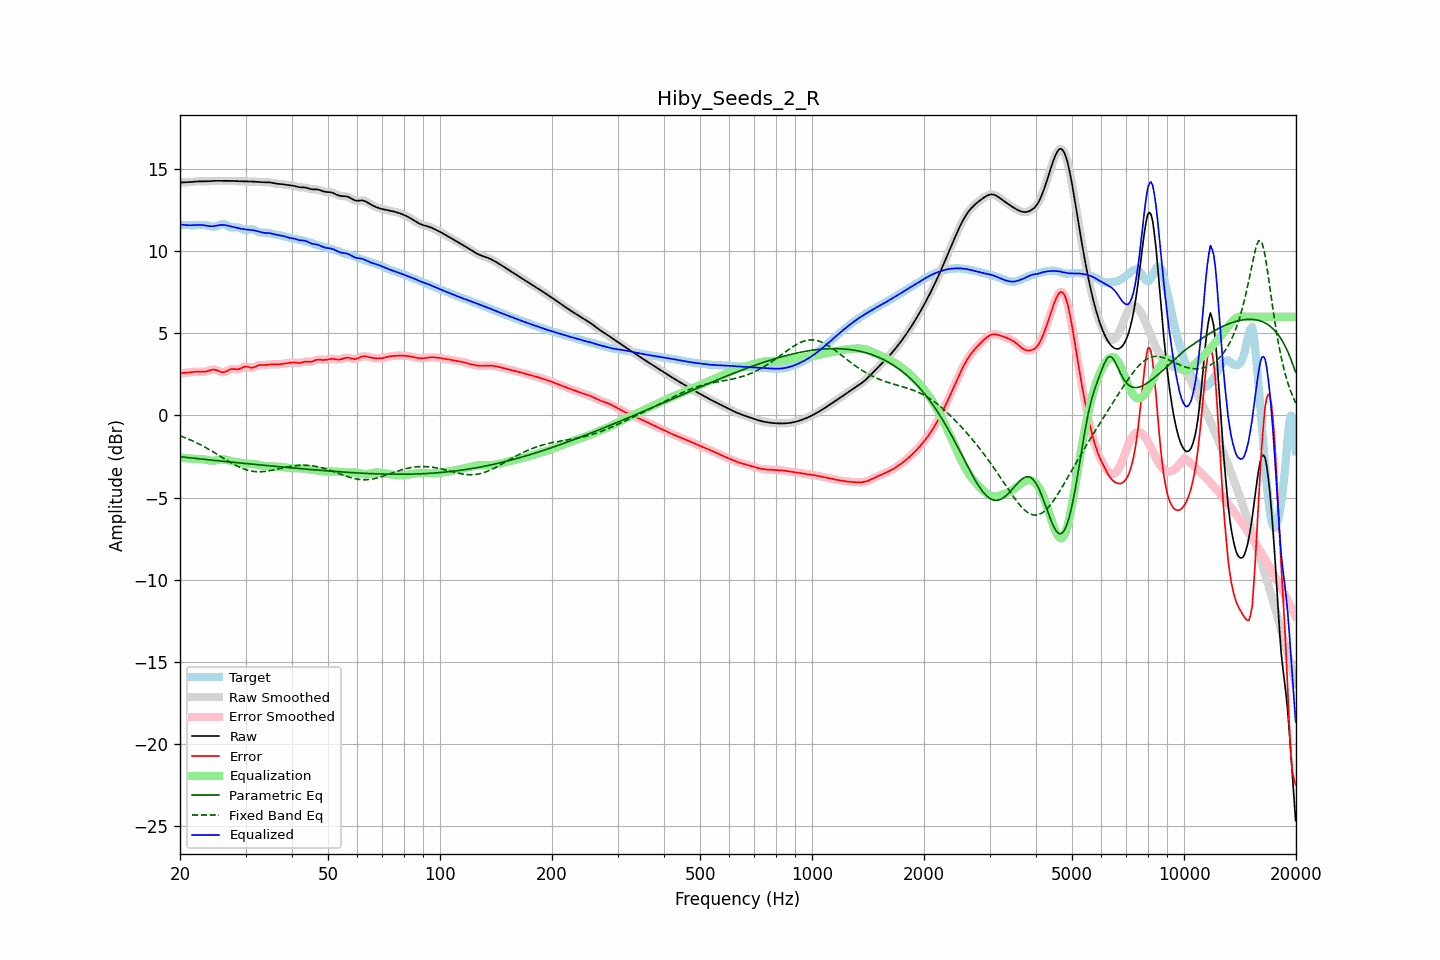

The table this chart was drawn from, first rows:
frequency, raw, error, smoothed, error_smoothed, equalization, parametric_eq, fixed_band_eq, equalized_raw, equalized_smoothed, target
20.00, 14.17, 2.57, 14.17, 2.57, -2.56, -2.51, -1.24, 11.61, 11.61, 11.60
20.20, 14.17, 2.58, 14.17, 2.57, -2.57, -2.52, -1.28, 11.60, 11.60, 11.60
20.40, 14.18, 2.58, 14.18, 2.58, -2.58, -2.53, -1.31, 11.59, 11.59, 11.60
20.61, 14.18, 2.59, 14.18, 2.59, -2.59, -2.54, -1.35, 11.58, 11.58, 11.59
20.81, 14.18, 2.60, 14.18, 2.60, -2.61, -2.55, -1.39, 11.58, 11.58, 11.59
21.02, 14.19, 2.61, 14.19, 2.61, -2.61, -2.57, -1.43, 11.57, 11.57, 11.58
21.23, 14.19, 2.62, 14.19, 2.62, -2.62, -2.58, -1.47, 11.57, 11.57, 11.57
21.44, 14.20, 2.63, 14.20, 2.63, -2.63, -2.59, -1.52, 11.57, 11.57, 11.57
21.66, 14.21, 2.64, 14.21, 2.64, -2.64, -2.60, -1.56, 11.57, 11.57, 11.57
21.87, 14.22, 2.65, 14.22, 2.65, -2.65, -2.61, -1.60, 11.58, 11.58, 11.57
22.09, 14.23, 2.66, 14.23, 2.66, -2.65, -2.62, -1.65, 11.58, 11.58, 11.57
22.31, 14.24, 2.66, 14.24, 2.66, -2.65, -2.63, -1.70, 11.59, 11.59, 11.58
22.54, 14.24, 2.66, 14.24, 2.66, -2.65, -2.64, -1.75, 11.59, 11.59, 11.58
22.76, 14.24, 2.65, 14.24, 2.65, -2.66, -2.65, -1.80, 11.59, 11.58, 11.59
22.99, 14.24, 2.65, 14.24, 2.65, -2.66, -2.66, -1.85, 11.58, 11.58, 11.59
23.22, 14.24, 2.66, 14.24, 2.66, -2.67, -2.67, -1.90, 11.57, 11.57, 11.58
23.45, 14.24, 2.67, 14.24, 2.67, -2.69, -2.68, -1.96, 11.55, 11.55, 11.57
23.69, 14.24, 2.69, 14.24, 2.69, -2.71, -2.69, -2.01, 11.53, 11.53, 11.55
23.92, 14.25, 2.72, 14.25, 2.72, -2.73, -2.70, -2.07, 11.52, 11.52, 11.53
24.16, 14.26, 2.75, 14.26, 2.75, -2.75, -2.71, -2.12, 11.51, 11.51, 11.50
24.40, 14.26, 2.78, 14.26, 2.78, -2.75, -2.72, -2.18, 11.51, 11.51, 11.49
24.65, 14.27, 2.79, 14.27, 2.78, -2.75, -2.73, -2.24, 11.52, 11.52, 11.48
24.89, 14.27, 2.78, 14.27, 2.77, -2.74, -2.74, -2.30, 11.53, 11.53, 11.50
25.14, 14.27, 2.75, 14.27, 2.75, -2.72, -2.75, -2.36, 11.55, 11.55, 11.53
25.39, 14.27, 2.71, 14.27, 2.71, -2.70, -2.76, -2.42, 11.57, 11.57, 11.57
25.65, 14.27, 2.66, 14.27, 2.67, -2.69, -2.77, -2.48, 11.59, 11.59, 11.61
25.91, 14.27, 2.64, 14.27, 2.64, -2.68, -2.78, -2.54, 11.59, 11.59, 11.63
26.16, 14.27, 2.63, 14.27, 2.63, -2.68, -2.79, -2.60, 11.59, 11.59, 11.64
26.43, 14.27, 2.65, 14.27, 2.65, -2.69, -2.80, -2.66, 11.58, 11.58, 11.62
26.69, 14.27, 2.70, 14.27, 2.70, -2.71, -2.81, -2.72, 11.56, 11.56, 11.57
26.96, 14.27, 2.75, 14.27, 2.75, -2.73, -2.82, -2.78, 11.54, 11.54, 11.52
27.23, 14.27, 2.80, 14.27, 2.79, -2.75, -2.83, -2.84, 11.51, 11.51, 11.47
27.50, 14.27, 2.82, 14.27, 2.82, -2.78, -2.84, -2.89, 11.49, 11.49, 11.44
27.77, 14.26, 2.83, 14.26, 2.83, -2.80, -2.85, -2.95, 11.47, 11.47, 11.44
28.05, 14.26, 2.82, 14.26, 2.82, -2.82, -2.86, -3.00, 11.44, 11.44, 11.44
28.33, 14.26, 2.81, 14.26, 2.81, -2.84, -2.87, -3.05, 11.42, 11.42, 11.45
28.62, 14.25, 2.81, 14.25, 2.81, -2.85, -2.88, -3.10, 11.40, 11.40, 11.44
28.90, 14.25, 2.83, 14.25, 2.84, -2.87, -2.89, -3.15, 11.38, 11.38, 11.42
29.19, 14.24, 2.87, 14.24, 2.87, -2.89, -2.90, -3.19, 11.36, 11.36, 11.37
29.48, 14.24, 2.92, 14.24, 2.92, -2.90, -2.91, -3.23, 11.34, 11.34, 11.32
29.78, 14.24, 2.96, 14.24, 2.96, -2.91, -2.92, -3.27, 11.33, 11.33, 11.29
30.08, 14.24, 2.98, 14.24, 2.97, -2.92, -2.93, -3.30, 11.32, 11.32, 11.26
30.38, 14.24, 2.96, 14.24, 2.96, -2.93, -2.94, -3.33, 11.31, 11.31, 11.28
30.68, 14.24, 2.93, 14.24, 2.93, -2.94, -2.95, -3.36, 11.30, 11.30, 11.30
30.99, 14.23, 2.91, 14.23, 2.91, -2.95, -2.96, -3.38, 11.29, 11.29, 11.33
31.30, 14.23, 2.90, 14.23, 2.91, -2.95, -2.97, -3.40, 11.28, 11.28, 11.32
31.61, 14.22, 2.93, 14.22, 2.93, -2.96, -2.98, -3.41, 11.26, 11.26, 11.30
31.93, 14.22, 2.97, 14.22, 2.97, -2.98, -2.99, -3.42, 11.24, 11.24, 11.25
32.24, 14.21, 3.02, 14.21, 3.02, -3.00, -2.99, -3.43, 11.22, 11.22, 11.19
32.57, 14.20, 3.05, 14.20, 3.05, -3.02, -3.00, -3.43, 11.19, 11.19, 11.15
32.89, 14.20, 3.07, 14.20, 3.07, -3.04, -3.01, -3.43, 11.16, 11.16, 11.13
33.22, 14.19, 3.07, 14.19, 3.07, -3.06, -3.02, -3.42, 11.13, 11.13, 11.12
33.55, 14.19, 3.06, 14.19, 3.06, -3.07, -3.03, -3.42, 11.11, 11.12, 11.13
33.89, 14.19, 3.06, 14.19, 3.07, -3.08, -3.04, -3.40, 11.11, 11.11, 11.13
34.23, 14.19, 3.07, 14.19, 3.07, -3.09, -3.05, -3.39, 11.10, 11.10, 11.11
34.57, 14.18, 3.09, 14.18, 3.09, -3.09, -3.06, -3.38, 11.10, 11.09, 11.10
34.92, 14.17, 3.10, 14.17, 3.10, -3.09, -3.07, -3.36, 11.08, 11.08, 11.07
35.27, 14.16, 3.10, 14.16, 3.10, -3.09, -3.08, -3.34, 11.06, 11.06, 11.05
35.62, 14.14, 3.10, 14.14, 3.10, -3.10, -3.09, -3.32, 11.04, 11.04, 11.03
35.97, 14.11, 3.10, 14.12, 3.10, -3.10, -3.10, -3.30, 11.01, 11.01, 11.01
... 635 more rows
